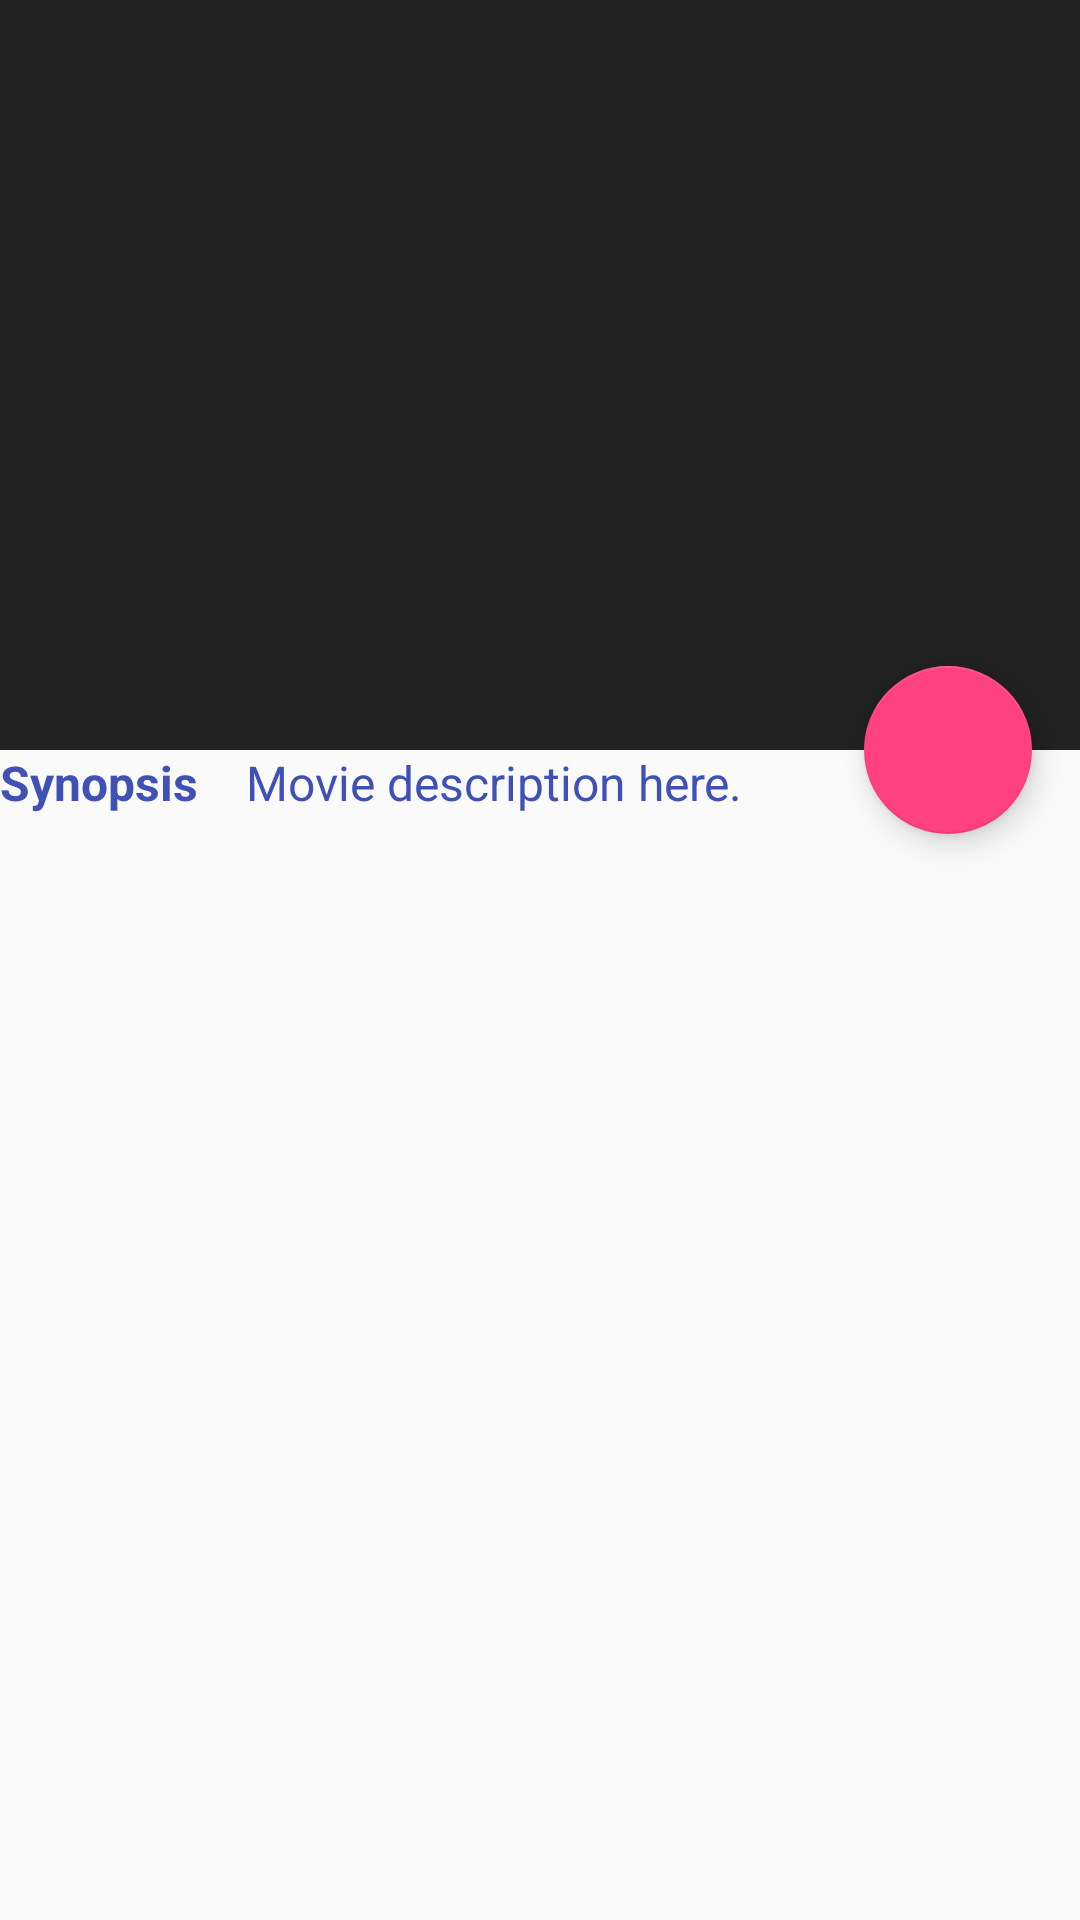

Reconstruct the res/layout file that produces this screen, plus the resources it refers to.
<!-- AndroidManifest.xml: activity theme AppTheme.NoActionBar -->
<!-- res/layout/activity_movie_detail.xml -->
<?xml version="1.0" encoding="utf-8"?>
<android.support.design.widget.CoordinatorLayout xmlns:android="http://schemas.android.com/apk/res/android"
    xmlns:app="http://schemas.android.com/apk/res-auto"
    android:layout_width="match_parent"
    android:layout_height="match_parent">

    <android.support.design.widget.AppBarLayout
        android:id="@+id/app_bar"
        android:layout_width="match_parent"
        android:layout_height="250dp"
        android:theme="@style/ThemeOverlay.AppCompat.Dark.ActionBar">

        <android.support.design.widget.CollapsingToolbarLayout
            android:id="@+id/collapsing_toolbar"
            android:layout_width="match_parent"
            android:layout_height="match_parent"
            app:contentScrim="?attr/colorPrimary"
            app:layout_scrollFlags="scroll|exitUntilCollapsed">

            <ImageView
                android:id="@+id/image"
                android:layout_width="match_parent"
                android:layout_height="match_parent"
                android:scaleType="centerCrop"
                app:layout_collapseMode="parallax" />

            <android.support.v7.widget.Toolbar
                android:id="@+id/toolbar"
                android:layout_width="match_parent"
                android:layout_height="?attr/actionBarSize"
                app:layout_collapseMode="pin" />
        </android.support.design.widget.CollapsingToolbarLayout>
    </android.support.design.widget.AppBarLayout>

    <android.support.v4.widget.NestedScrollView
        android:layout_width="match_parent"
        android:layout_height="match_parent"
        app:layout_behavior="@string/appbar_scrolling_view_behavior">

        <android.support.v7.widget.LinearLayoutCompat
            android:layout_width="match_parent"
            android:layout_height="match_parent">

            <TextView
                android:id="@+id/synopsis"
                android:layout_width="wrap_content"
                android:layout_height="wrap_content"
                android:textStyle="bold"
                android:textSize="16sp"
                android:text="@string/synopsis"/>

            <TextView
                android:id="@+id/despText"
                android:layout_width="wrap_content"
                android:layout_height="wrap_content"
                android:layout_marginBottom="@dimen/activity_movie_detail_desp_bottom_margin"
                android:layout_marginLeft="@dimen/activity_movie_detail_desp_left_margin"
                android:layout_marginRight="@dimen/activity_movie_detail_desp_right_margin"
                android:textSize="16sp"
                android:text="@string/movie_desp" />


        </android.support.v7.widget.LinearLayoutCompat>

    </android.support.v4.widget.NestedScrollView>

    <android.support.design.widget.FloatingActionButton
        android:id="@+id/action"
        android:layout_width="wrap_content"
        android:layout_height="wrap_content"
        android:layout_margin="@dimen/activity_movie_detail_desp_right_margin"
        android:src="@drawable/ic_add_white_24dp"
        app:layout_anchor="@id/app_bar"
        app:layout_anchorGravity="bottom|right|end" />

</android.support.design.widget.CoordinatorLayout>
<!-- resources referenced by this layout -->
<resources>
  <dimen name="activity_movie_detail_desp_bottom_margin">8dp</dimen>
  <dimen name="activity_movie_detail_desp_left_margin">16dp</dimen>
  <dimen name="activity_movie_detail_desp_right_margin">16dp</dimen>
  <string name="movie_desp">Movie description here.</string>
  <string name="synopsis">Synopsis</string>
  <style name="AppTheme.NoActionBar" parent="Theme.AppCompat.Light.NoActionBar">
          <item name="colorPrimary">@color/colorPrimary</item>
          <item name="colorPrimaryDark">@color/colorPrimaryDark</item>
          <item name="colorAccent">@color/colorAccent</item>
          <item name="android:textColorTertiary">@color/textColorPrimary</item>
      </style>
  <color name="colorPrimary">#212121</color>
  <color name="colorPrimaryDark">#000000</color>
  <color name="colorAccent">#FF4081</color>
  <color name="textColorPrimary">#3F51B5</color>
</resources>
